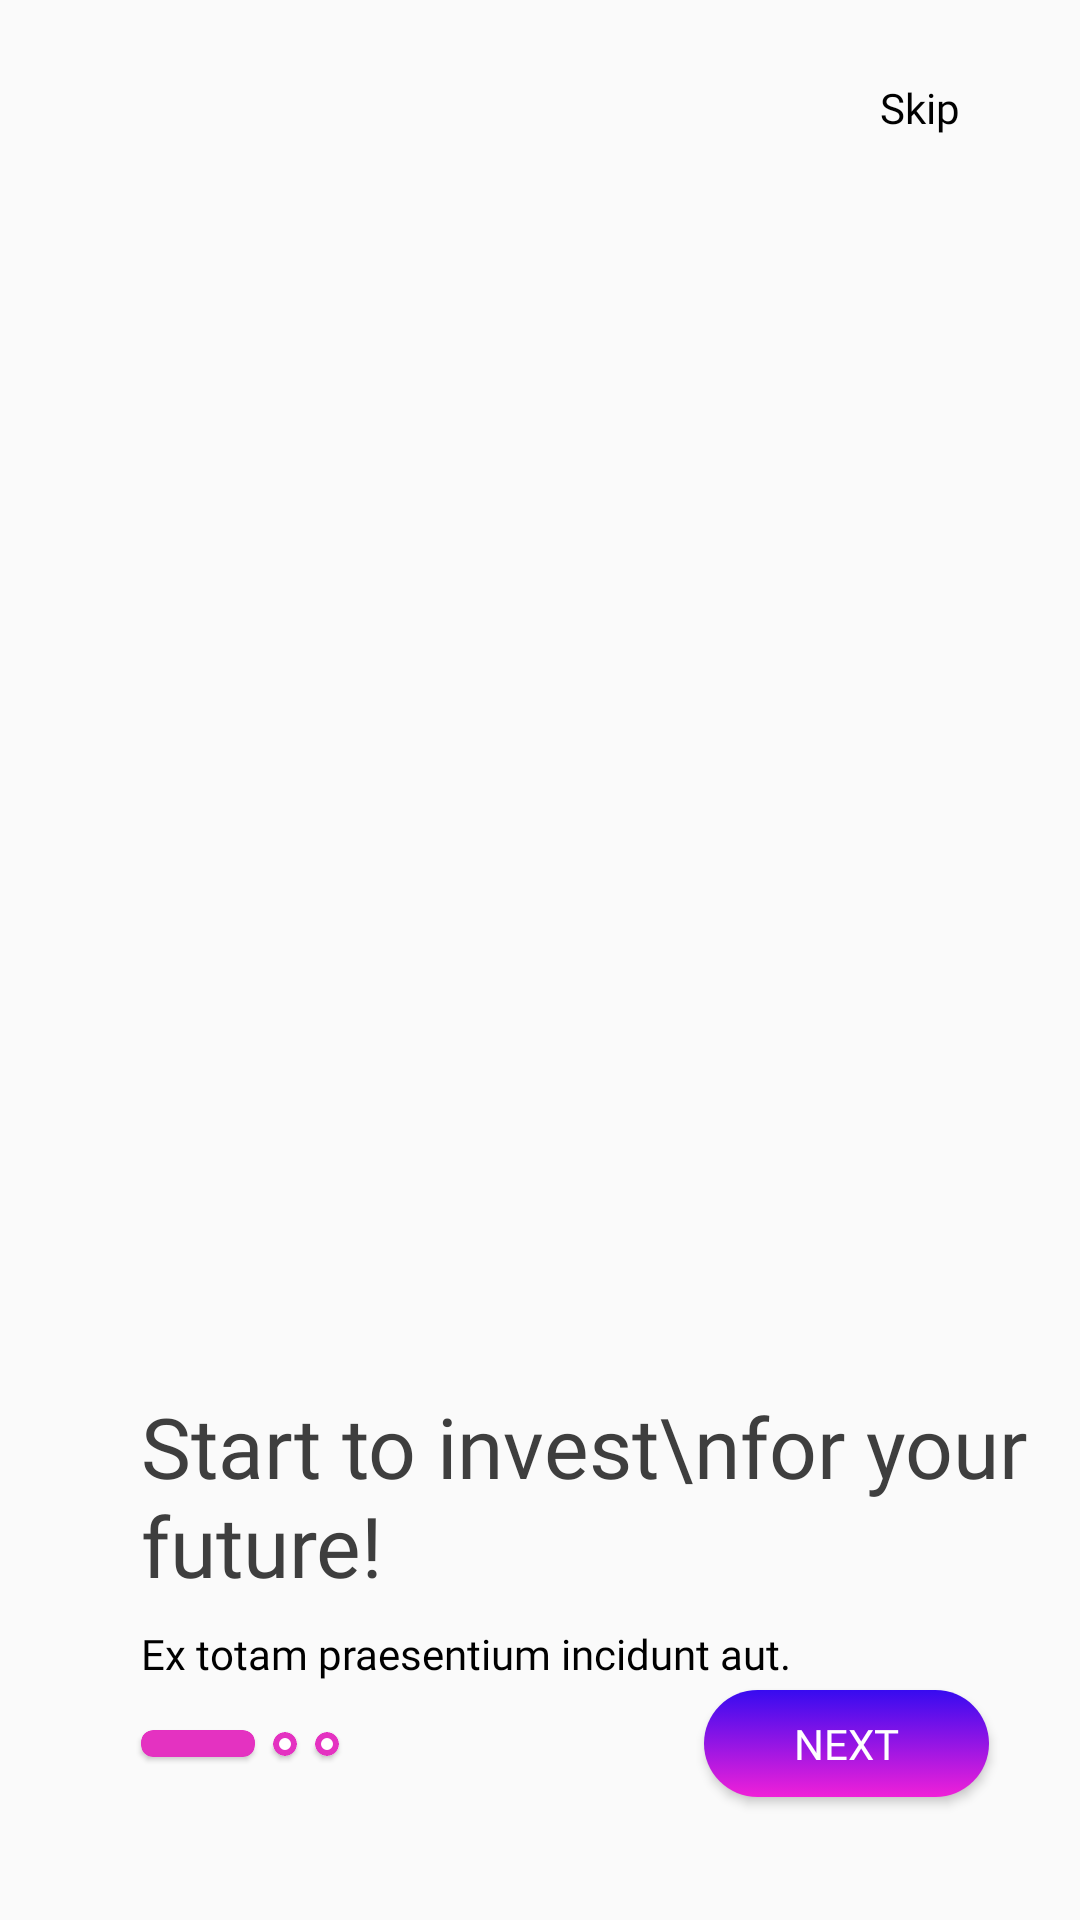

Layout XML and referenced resources for this Android screen:
<!-- AndroidManifest.xml: application theme Theme.ActivityFragNav -->
<!-- res/layout/fragment_on_boarding.xml -->
<?xml version="1.0" encoding="utf-8"?>
<androidx.constraintlayout.widget.ConstraintLayout xmlns:android="http://schemas.android.com/apk/res/android"
    xmlns:app="http://schemas.android.com/apk/res-auto"
    xmlns:tools="http://schemas.android.com/tools"
    android:layout_width="match_parent"
    android:layout_height="match_parent"
    tools:context=".fragment.OnBoardingFragment">

    <androidx.constraintlayout.widget.Guideline
        android:id="@+id/guideline6"
        android:layout_width="match_parent"
        android:layout_height="match_parent"
        android:orientation="horizontal"
        app:layout_constraintGuide_percent="0.0862" />

    <androidx.constraintlayout.widget.Guideline
        android:id="@+id/guideline2"
        android:layout_width="wrap_content"
        android:layout_height="wrap_content"
        android:orientation="horizontal"
        app:layout_constraintGuide_percent="0.12" />

    <androidx.constraintlayout.widget.Guideline
        android:id="@+id/guideline3"
        android:layout_width="wrap_content"
        android:layout_height="wrap_content"
        android:orientation="horizontal"
        app:layout_constraintGuide_percent="0.693" />

    <androidx.constraintlayout.widget.Guideline
        android:id="@+id/guideline4"
        android:layout_width="wrap_content"
        android:layout_height="wrap_content"
        android:orientation="horizontal"
        app:layout_constraintGuide_percent="0.88" />

    <androidx.constraintlayout.widget.Guideline
        android:id="@+id/guideline5"
        android:layout_width="wrap_content"
        android:layout_height="wrap_content"
        android:orientation="horizontal"
        app:layout_constraintGuide_percent="0.936" />


    <TextView
        android:id="@+id/skip"
        android:layout_width="wrap_content"
        android:layout_height="wrap_content"
        android:fontFamily="@font/lato_regular"
        android:paddingHorizontal="@dimen/dimen_40dp"
        android:paddingVertical="@dimen/dimen_10dp"
        android:text="Skip"
        android:textColor="@color/black"
        android:textSize="@dimen/dimen_14sp"
        app:layout_constraintBottom_toTopOf="@+id/guideline6"
        app:layout_constraintEnd_toEndOf="parent" />

    <ImageView
        android:layout_width="0dp"
        android:layout_height="wrap_content"
        android:paddingLeft="@dimen/dimen_40dp"
        android:scaleType="fitXY"
        android:src="@drawable/ic_componente_5_1"
        app:layout_constraintBottom_toTopOf="@+id/guideline3"
        app:layout_constraintEnd_toEndOf="parent"
        app:layout_constraintStart_toStartOf="parent"
        app:layout_constraintTop_toTopOf="@+id/guideline2" />

    <ImageView
        android:id="@+id/imageView"
        android:layout_width="0dp"
        android:layout_height="0dp"
        android:scaleType="fitXY"
        android:src="@drawable/ic_gruppo_di_maschere_41"
        app:layout_constraintBottom_toTopOf="@+id/guideline3"
        app:layout_constraintEnd_toEndOf="parent"
        app:layout_constraintStart_toStartOf="parent"
        app:layout_constraintTop_toTopOf="@+id/guideline2" />

    <TextView
        android:id="@+id/textView"
        style="@style/font_raleway_black"
        android:layout_marginStart="47dp"
        android:text="Start to invest\nfor your future!"
        android:textColor="@color/greyish_brown_3"
        android:textSize="@dimen/dimen_28sp"
        app:layout_constraintBottom_toTopOf="@+id/guideline4"
        app:layout_constraintStart_toStartOf="parent"
        app:layout_constraintTop_toTopOf="@+id/guideline3"
        app:layout_constraintVertical_bias="0.4" />

    <TextView
        android:layout_width="wrap_content"
        android:layout_height="wrap_content"
        android:layout_marginTop="@dimen/dimen_8dp"
        android:fontFamily="@font/lato_light"
        android:text="Ex totam praesentium incidunt aut."
        android:textColor="@color/black"
        android:textSize="@dimen/dimen_14sp"
        app:layout_constraintStart_toStartOf="@+id/textView"
        app:layout_constraintTop_toBottomOf="@+id/textView" />

    <com.google.android.material.card.MaterialCardView
        android:id="@+id/cardView"
        android:layout_width="@dimen/dimen_38dp"
        android:layout_height="@dimen/dimen_9dp"
        android:layout_marginStart="47dp"
        app:cardBackgroundColor="#e432c1"
        app:layout_constraintBottom_toTopOf="@+id/guideline5"
        app:layout_constraintStart_toStartOf="parent"
        app:layout_constraintTop_toTopOf="@+id/guideline4" />

    <com.google.android.material.card.MaterialCardView
        android:id="@+id/materialCardView"
        style="@style/tracciato"
        android:layout_marginStart="@dimen/dimen_6dp"
        app:layout_constraintBottom_toBottomOf="@+id/cardView"
        app:layout_constraintStart_toEndOf="@+id/cardView"
        app:layout_constraintTop_toTopOf="@+id/cardView" />

    <com.google.android.material.card.MaterialCardView
        android:id="@+id/materialCardView2"
        style="@style/tracciato"
        android:layout_marginStart="@dimen/dimen_6dp"
        app:layout_constraintBottom_toBottomOf="@+id/materialCardView"
        app:layout_constraintStart_toEndOf="@+id/materialCardView" />

    <androidx.appcompat.widget.AppCompatButton
        android:id="@+id/btnNext"
        style="@style/font_lato_black"
        android:layout_height="0dp"
        android:background="@drawable/gradient"
        android:paddingHorizontal="@dimen/dimen_30dp"
        android:text="Next"
        android:textColor="#fff"
        app:layout_constraintBottom_toTopOf="@+id/guideline5"
        app:layout_constraintEnd_toEndOf="parent"
        app:layout_constraintHorizontal_bias="0.8"
        app:layout_constraintStart_toEndOf="@+id/materialCardView2"
        app:layout_constraintTop_toTopOf="@+id/guideline4" />
</androidx.constraintlayout.widget.ConstraintLayout>
<!-- resources referenced by this layout -->
<resources>
  <color name="black">#FF000000</color>
  <color name="greyish_brown_3">#3e3e3e</color>
  <dimen name="dimen_10dp">10dp</dimen>
  <dimen name="dimen_14sp">14sp</dimen>
  <dimen name="dimen_28sp">28sp</dimen>
  <dimen name="dimen_30dp">30dp</dimen>
  <dimen name="dimen_38dp">38dp</dimen>
  <dimen name="dimen_40dp">40dp</dimen>
  <dimen name="dimen_6dp">6dp</dimen>
  <dimen name="dimen_8dp">8dp</dimen>
  <dimen name="dimen_9dp">9dp</dimen>
  <!-- drawable gradient (drawable) -->
  <?xml version="1.0" encoding="utf-8"?>
  <selector xmlns:android="http://schemas.android.com/apk/res/android">
      <item >
          <shape android:shape="rectangle"  >
              <corners android:radius="30dp" />
              <gradient android:angle="-90"
                  android:startColor="#370BF0"
                  android:endColor="#F020D8" />
          </shape>
      </item>
  </selector>
  <style name="font_lato_black">
          <item name="fontFamily">@font/lato_black</item>
          <item name="android:layout_width">wrap_content</item>
          <item name="android:layout_height">wrap_content</item>
      </style>
  <style name="font_raleway_black">
          <item name="fontFamily">@font/raleway_black</item>
          <item name="android:layout_width">wrap_content</item>
          <item name="android:layout_height">wrap_content</item>
      </style>
  <style name="tracciato">
          <item name="android:layout_width">@dimen/dimen_8dp</item>
          <item name="android:layout_height">@dimen/dimen_8dp</item>
          <item name="cardCornerRadius">@dimen/dimen_8dp</item>
          <item name="strokeWidth">@dimen/dimen_2dp</item>
          <item name="strokeColor">#e432c1</item>
      </style>
  <style name="Theme.ActivityFragNav" parent="Theme.MaterialComponents.DayNight.Bridge">
          
          <item name="colorPrimary">@color/purple_500</item>
          <item name="colorPrimaryVariant">@color/purple_700</item>
          <item name="colorOnPrimary">@color/white</item>
          
          <item name="colorSecondary">@color/teal_200</item>
          <item name="colorSecondaryVariant">@color/teal_700</item>
          <item name="colorOnSecondary">@color/black</item>
          
          <item name="android:statusBarColor" tools:targetApi="l">?attr/colorPrimaryVariant</item>
          
      </style>
  <dimen name="dimen_2dp">2dp</dimen>
  <color name="purple_500">#FF6200EE</color>
  <color name="purple_700">#FF3700B3</color>
  <color name="white">#FFFFFFFF</color>
  <color name="teal_200">#FF03DAC5</color>
  <color name="teal_700">#FF018786</color>
</resources>
